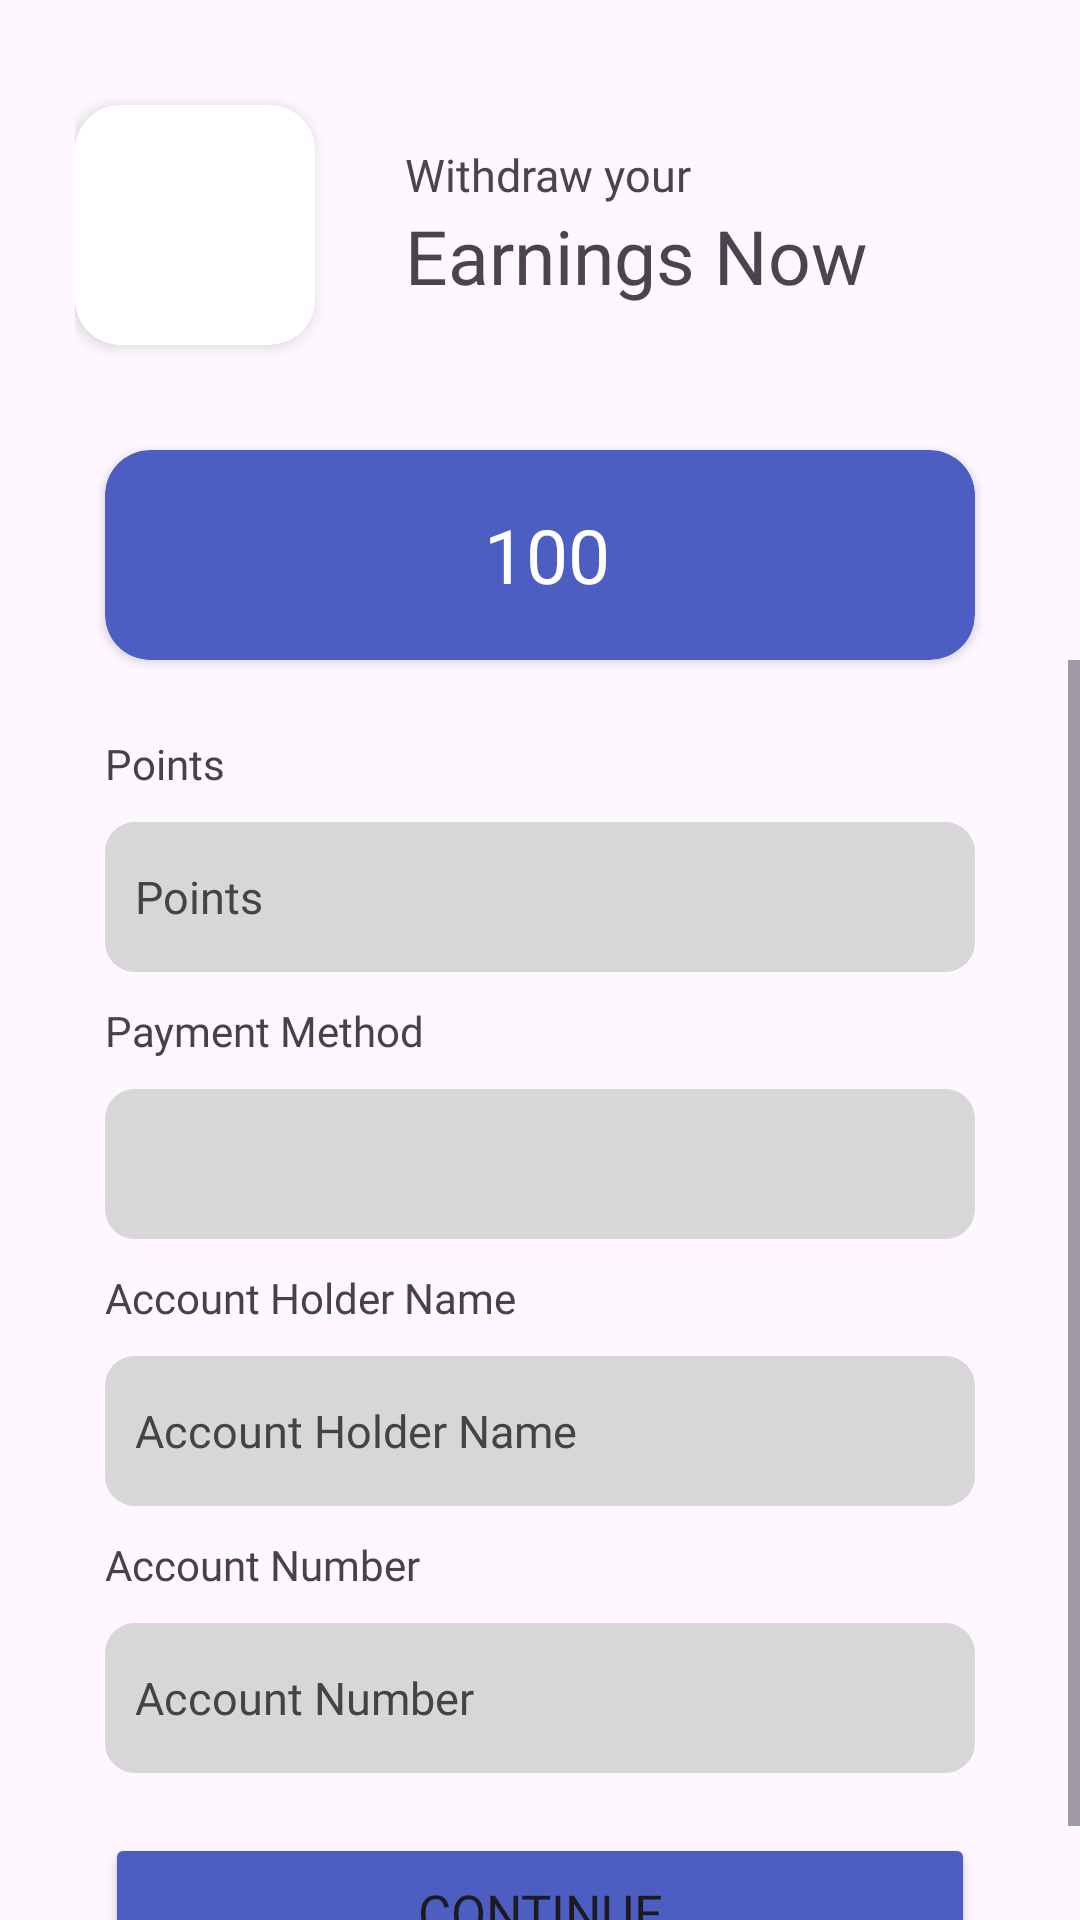

Layout XML and referenced resources for this Android screen:
<!-- AndroidManifest.xml: application theme Theme.PaidTask -->
<!-- res/layout/activity_redeem.xml -->
<?xml version="1.0" encoding="utf-8"?>
<RelativeLayout xmlns:android="http://schemas.android.com/apk/res/android"
    xmlns:app="http://schemas.android.com/apk/res-auto"
    xmlns:tools="http://schemas.android.com/tools"
    android:layout_width="match_parent"
    android:layout_height="match_parent"
    tools:context=".RedeemActivity">

    <LinearLayout
        android:layout_width="match_parent"
        android:layout_height="match_parent"
        android:orientation="vertical">

    <LinearLayout
        android:layout_width="match_parent"
        android:layout_height="100dp"
        android:orientation="horizontal"
        android:layout_margin="25dp"
        android:layout_gravity="center_vertical">
        <androidx.cardview.widget.CardView
            android:layout_width="80dp"
            android:layout_height="80dp"
            app:cardElevation="3dp"
            app:cardCornerRadius="15dp"
            android:layout_marginBottom="25dp"
            android:layout_marginTop="10dp"
            android:layout_marginRight="20dp"
            >
            <View
                android:layout_width="match_parent"
                android:layout_height="match_parent"
                android:background="@drawable/withdraw"
                android:layout_margin="15dp"
                />
        </androidx.cardview.widget.CardView>
        <LinearLayout
            android:layout_width="match_parent"
            android:layout_height="wrap_content"
            android:orientation="vertical"
            android:layout_margin="10dp"
            android:layout_gravity="center_vertical">
            <TextView
                android:layout_width="wrap_content"
                android:layout_height="wrap_content"
                android:fontFamily="@font/montserrat_medium"
                android:text="Withdraw your"
                android:textSize="15dp"
                />
            <TextView
                android:layout_width="wrap_content"
                android:layout_height="wrap_content"
                android:fontFamily="@font/montserrat_medium"
                android:text="Earnings Now"
                android:textSize="25dp"
                />
        </LinearLayout>

    </LinearLayout>
        <androidx.cardview.widget.CardView
            android:layout_width="match_parent"
            android:layout_height="70dp"
            app:cardBackgroundColor="@color/primary"
            android:layout_marginRight="35dp"
            android:layout_marginLeft="35dp"
            app:cardCornerRadius="15dp">
            <LinearLayout
                android:layout_width="match_parent"
                android:layout_height="match_parent"
                android:padding= "15dp"
                android:orientation="horizontal">
                <LinearLayout
                    android:layout_width="wrap_content"
                    android:layout_height="wrap_content"
                    android:orientation="vertical"
                    android:layout_gravity="center_vertical"
                    android:layout_marginLeft="5dp"/>
                <LinearLayout
                    android:layout_width="match_parent"
                    android:layout_height="match_parent"
                    android:gravity="center">
                    <TextView
                        android:id="@+id/totaltp"
                        android:layout_width="wrap_content"
                        android:layout_height="wrap_content"
                        android:textColor="@color/white"
                        android:text="100"
                        app:cornerRadius= "10dp"
                        android:textSize="25dp"
                        android:fontFamily="@font/montserrat_medium"
                        android:layout_gravity="center"
                        />
                </LinearLayout>
            </LinearLayout>
        </androidx.cardview.widget.CardView>
        <ScrollView
            android:layout_width="match_parent"
            android:layout_height="match_parent">

        <LinearLayout
            android:layout_width="match_parent"
            android:layout_height="wrap_content"
            android:layout_margin="25dp"
            android:layout_marginStart="25dp"
            android:layout_marginEnd="25dp"
            android:layout_marginBottom="25dp"
            android:orientation="vertical">

            <TextView
                android:layout_width="match_parent"
                android:layout_height="wrap_content"
                android:layout_marginLeft="10dp"
                android:fontFamily="@font/montserrat_medium"
                android:text="Points"
                android:textAlignment="textStart"
                android:textColor="@color/darkgrey" />

            <EditText
                android:id="@+id/points"
                android:layout_width="match_parent"
                android:layout_height="50dp"
                android:layout_margin="10dp"
                android:background="@drawable/backspace"
                android:fontFamily="@font/montserrat_medium"
                android:inputType="number"
                android:hint="Points"
                android:padding="10dp"
                android:textColorHint="@color/darkgrey"
                android:textSize="15dp" />

            <TextView
                android:layout_width="match_parent"
                android:layout_height="wrap_content"
                android:layout_marginLeft="10dp"
                android:fontFamily="@font/montserrat_medium"
                android:text="Payment Method"
                android:textAlignment="textStart"
                android:textColor="@color/darkgrey" />

            <Spinner
                android:id="@+id/spinner"
                android:layout_width="match_parent"
                android:layout_height="50dp"
                android:layout_margin="10dp"
                android:background="@drawable/backspace"
                android:fontFamily="@font/montserrat_medium"
                android:inputType="number"
                android:padding="10dp"
                android:textColorHint="@color/darkgrey"
                android:textSize="15dp" />

            <TextView
                android:layout_width="match_parent"
                android:layout_height="wrap_content"
                android:layout_marginLeft="10dp"
                android:fontFamily="@font/montserrat_medium"
                android:text="Account Holder Name"
                android:textAlignment="textStart"
                android:textColor="@color/darkgrey" />

            <EditText
                android:id="@+id/acc_name"
                android:layout_width="match_parent"
                android:layout_height="50dp"
                android:layout_margin="10dp"
                android:background="@drawable/backspace"
                android:fontFamily="@font/montserrat_medium"
                android:inputType="textPersonName"
                android:padding="10dp"
                android:hint="Account Holder Name"
                android:textColorHint="@color/darkgrey"
                android:textSize="15dp" />

            <TextView
                android:layout_width="match_parent"
                android:layout_height="wrap_content"
                android:layout_marginLeft="10dp"
                android:fontFamily="@font/montserrat_medium"
                android:text="Account Number"
                android:textAlignment="textStart"
                android:textColor="@color/darkgrey" />

            <EditText
                android:id="@+id/acc_num"
                android:layout_width="match_parent"
                android:layout_height="50dp"
                android:layout_margin="10dp"
                android:background="@drawable/backspace"
                android:hint="Account Number"
                android:fontFamily="@font/montserrat_medium"
                android:inputType="number"
                android:padding="10dp"
                android:textColorHint="@color/darkgrey"
                android:textSize="15dp" />

            <Button
                android:id="@+id/submit_bt"
                android:layout_width="match_parent"
                android:layout_height="53dp"
                android:layout_margin="10dp"
                android:backgroundTint="@color/primary"
                android:fontFamily="@font/montserrat_medium"
                android:text="CONTINUE"
                android:textSize="17dp"
                app:cornerRadius="10dp" />

            <LinearLayout
                android:layout_width="match_parent"
                android:layout_height="wrap_content"
                android:gravity="center"
                android:orientation="horizontal" />
        </LinearLayout>
        </ScrollView>
    </LinearLayout>


</RelativeLayout>
<!-- resources referenced by this layout -->
<resources>
  <color name="darkgrey">#444444</color>
  <color name="primary">#4D5EC2</color>
  <color name="white">#FFFFFFFF</color>
  <!-- drawable backspace (drawable) -->
  <?xml version="1.0" encoding="utf-8"?>
  <shape  xmlns:android="http://schemas.android.com/apk/res/android"
      android:shape="rectangle">
  
      <solid
          android:color="@color/lightgrey"/>
      <corners
          android:radius="10dp"/>
  
  </shape>
  <style name="Theme.PaidTask" parent="Base.Theme.PaidTask" />
  <color name="lightgrey">#D7D7D7</color>
  <style name="Base.Theme.PaidTask" parent="Theme.Material3.DayNight.NoActionBar">
          <item name="colorPrimaryDark">
              @color/primary
          </item>
      </style>
</resources>
